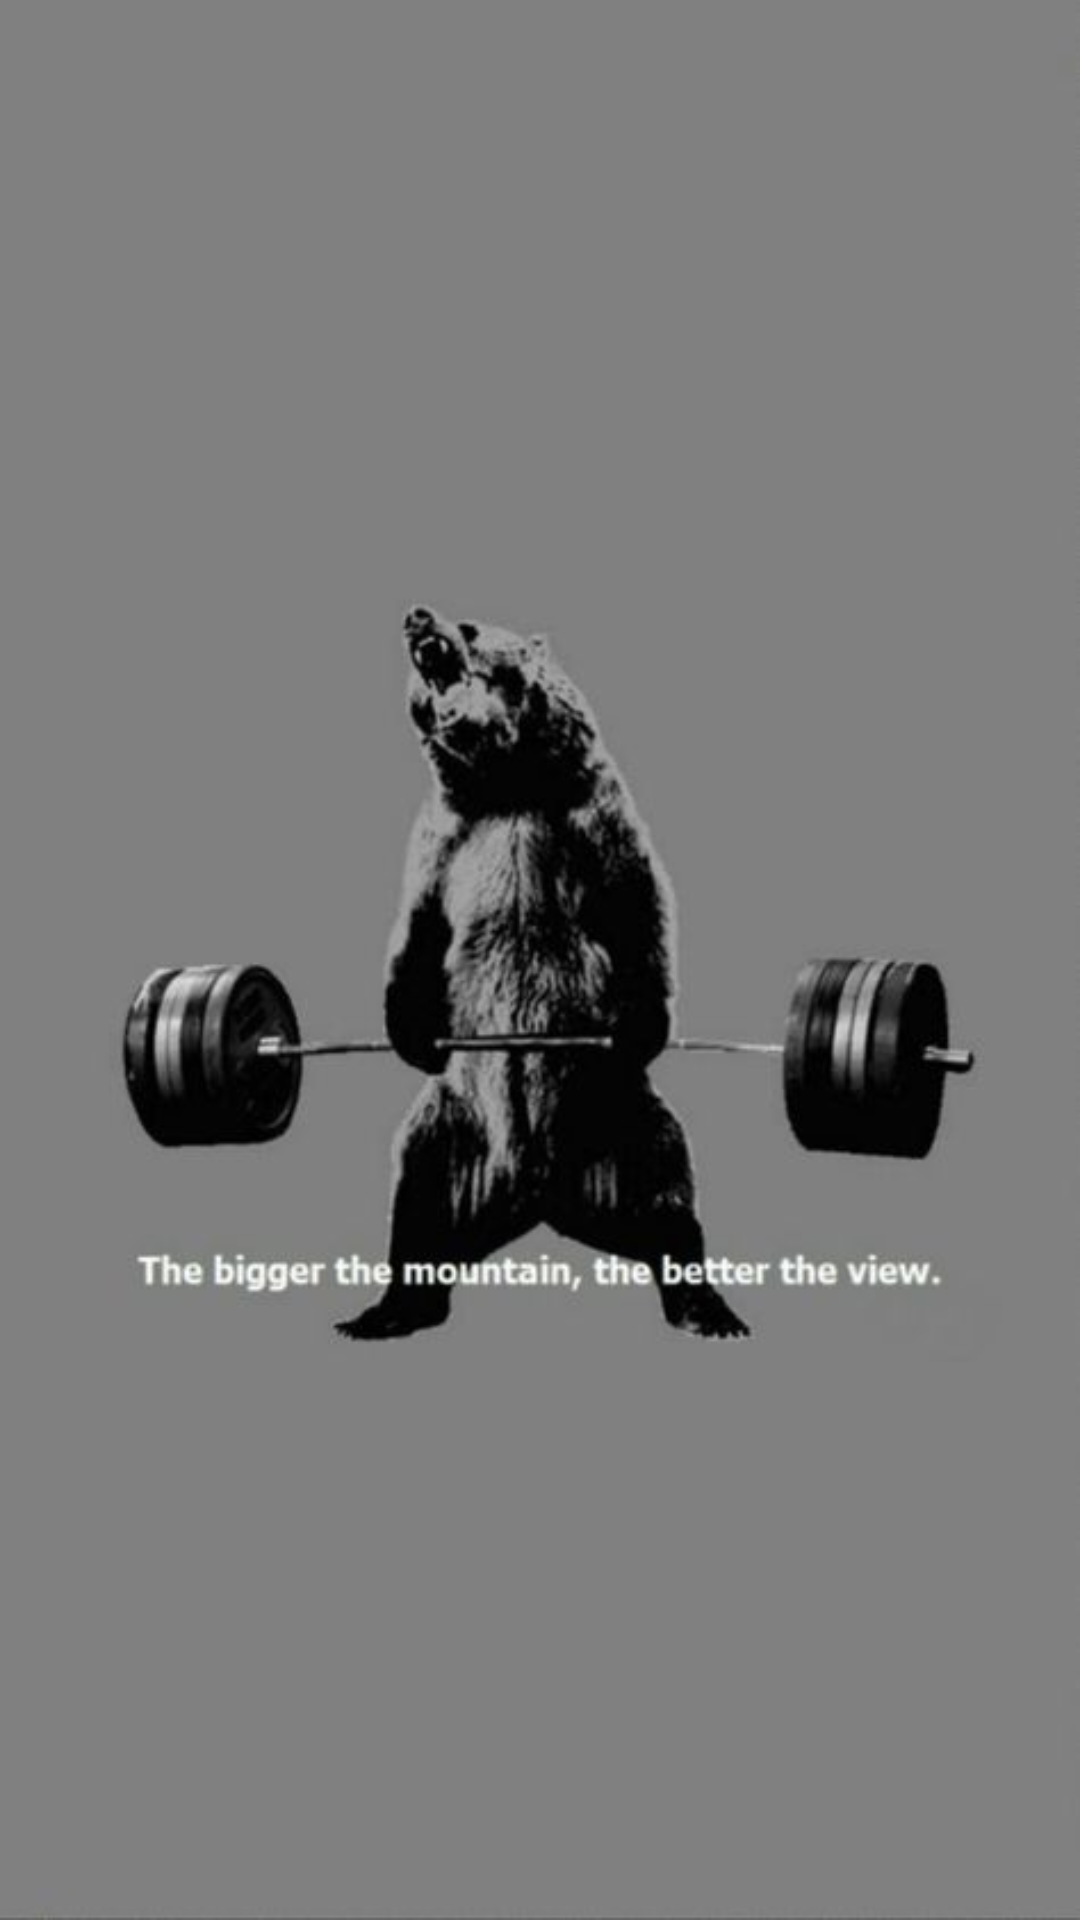

Write the Android layout XML for this screen, with the resource values it uses.
<!-- AndroidManifest.xml: application theme Theme.HellinProject -->
<!-- res/layout/when_turn_on.xml -->
<?xml version="1.0" encoding="utf-8"?>
<androidx.constraintlayout.widget.ConstraintLayout xmlns:android="http://schemas.android.com/apk/res/android"
    xmlns:app="http://schemas.android.com/apk/res-auto"
    xmlns:tools="http://schemas.android.com/tools"
    android:layout_width="match_parent"
    android:layout_height="match_parent"
    tools:context=".MainActivity"
    android:background="@drawable/first_print2">


</androidx.constraintlayout.widget.ConstraintLayout>
<!-- resources referenced by this layout -->
<resources>
  <!-- drawable first_print2: jpg bitmap (drawable, 15992 bytes) -->
  <style name="Theme.HellinProject" parent="Theme.MaterialComponents.DayNight.NoActionBar">
          
          <item name="colorPrimary">@color/purple_500</item>
          <item name="colorPrimaryVariant">@color/purple_700</item>
          <item name="colorOnPrimary">@color/white</item>
          
          <item name="colorSecondary">@color/teal_200</item>
          <item name="colorSecondaryVariant">@color/teal_700</item>
          <item name="colorOnSecondary">@color/black</item>
          
          <item name="android:statusBarColor">#00000000</item>
          <item name="android:windowLightStatusBar">true</item>
          <item name="android:timePickerStyle">@style/MyTimePickerTheme</item>
      </style>
  <color name="purple_500">#FF6200EE</color>
  <color name="purple_700">#FF3700B3</color>
  <color name="white">#FFFFFFFF</color>
  <color name="teal_200">#FF03DAC5</color>
  <color name="teal_700">#FF018786</color>
  <color name="black">#FF000000</color>
  <style name="MyTimePickerTheme" parent="android:Widget.Material.Light.TimePicker">
          <item name="android:timePickerMode">spinner</item>
      </style>
</resources>
